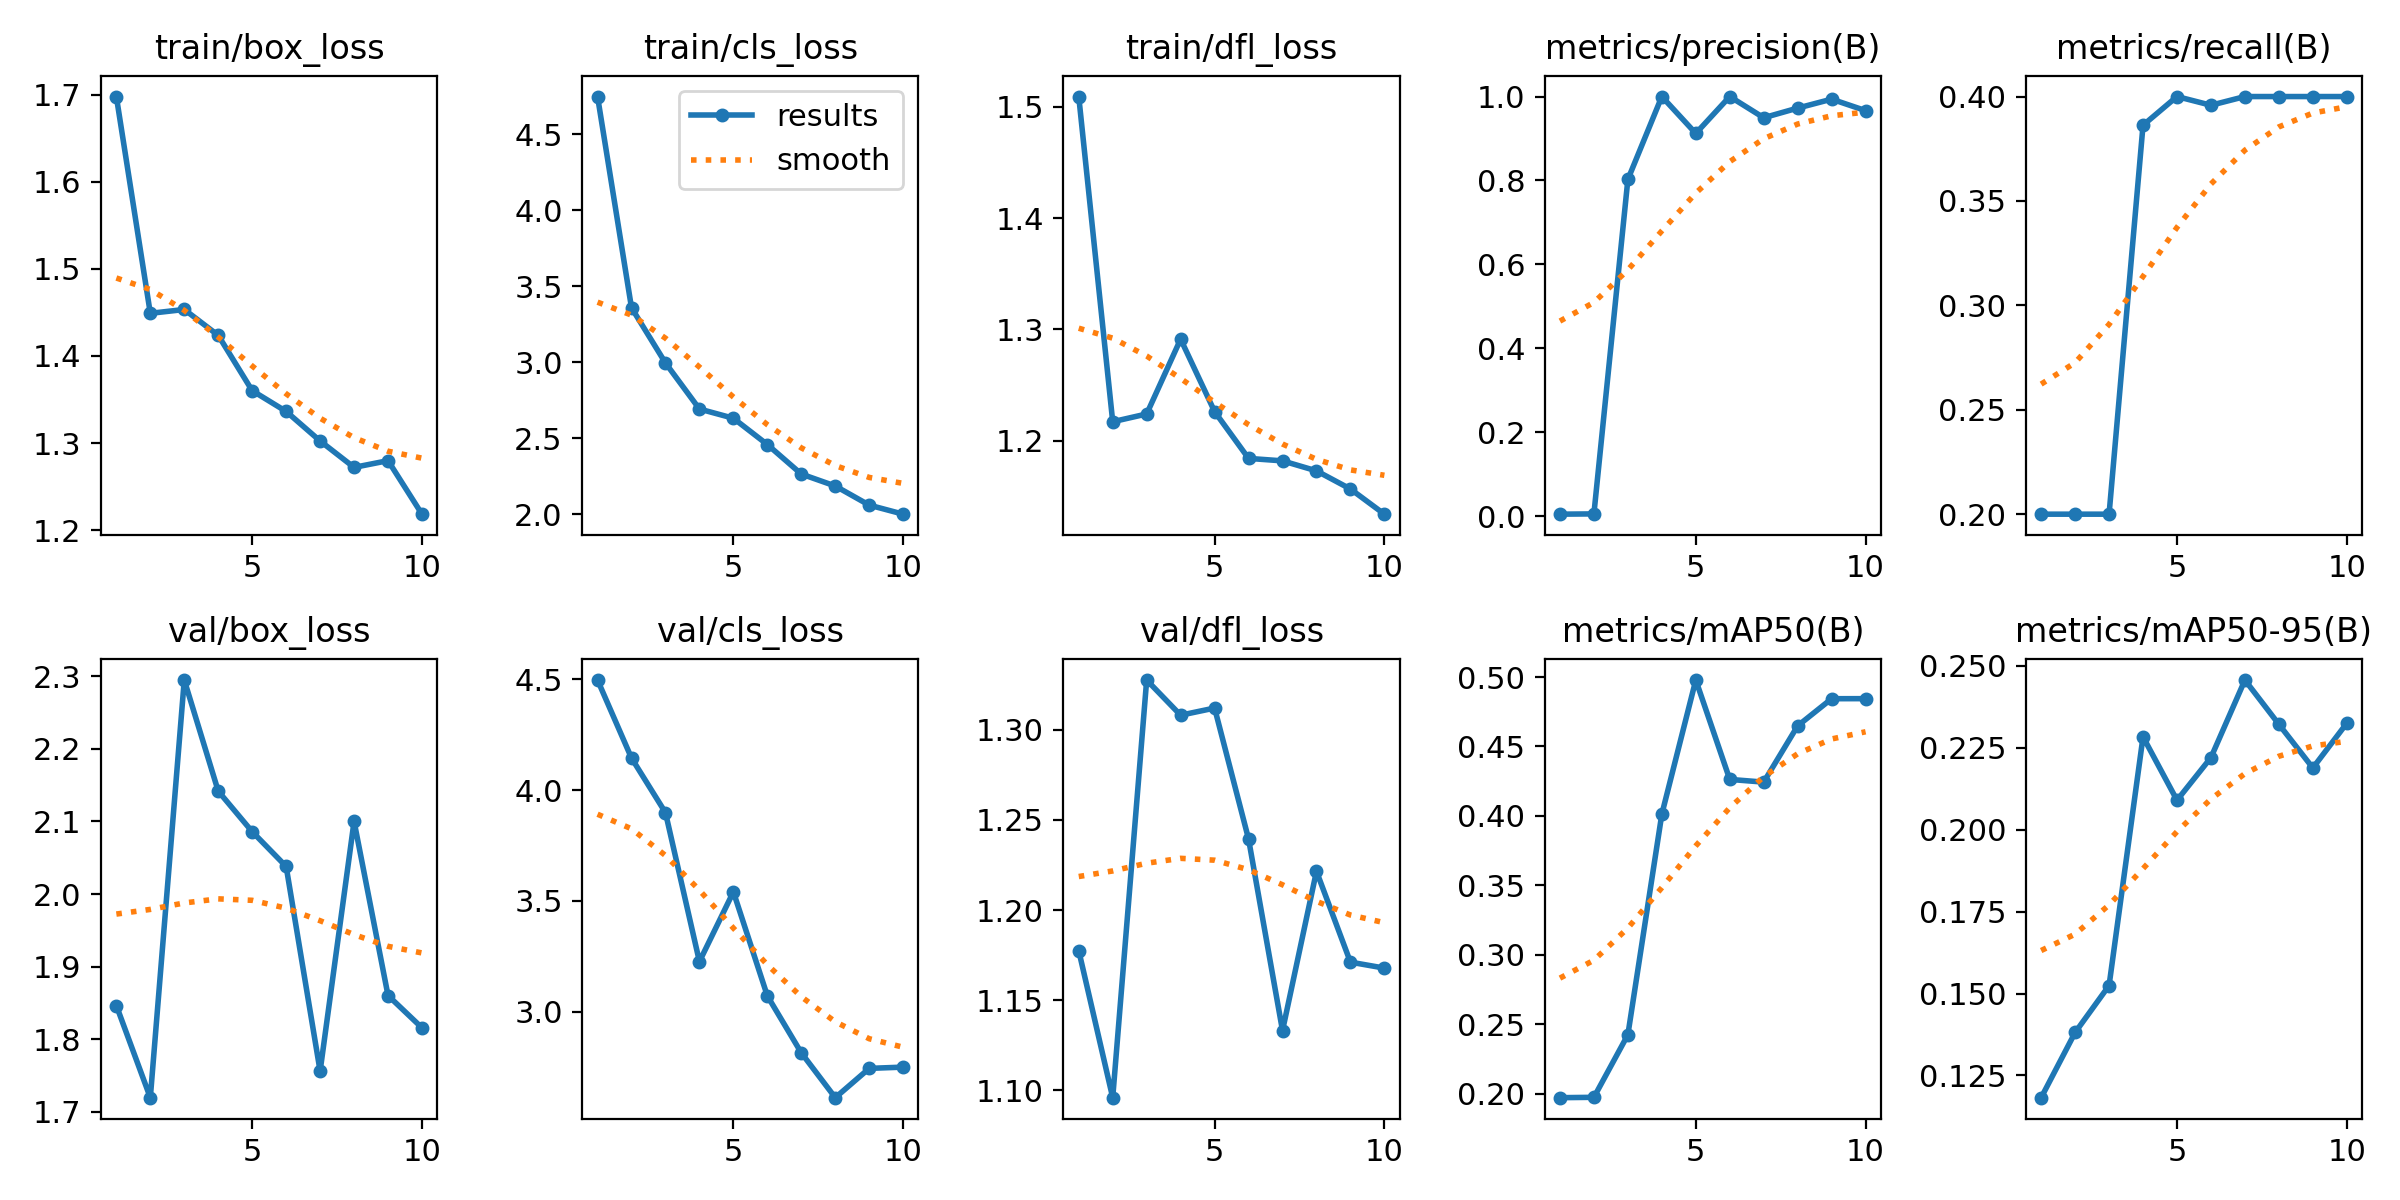

The table this chart was drawn from, first rows:
epoch, time, train/box_loss, train/cls_loss, train/dfl_loss, metrics/precision(B), metrics/recall(B), metrics/mAP50(B), metrics/mAP50-95(B), val/box_loss, val/cls_loss, val/dfl_loss, lr/pg0, lr/pg1, lr/pg2
1, 8.607, 1.698, 4.749, 1.509, 0.00505, 0.2, 0.1971, 0.1182, 1.847, 4.496, 1.177, 0.0003858, 0.0003858, 0.0003858
2, 15.61, 1.449, 3.358, 1.217, 0.00571, 0.2, 0.1973, 0.1381, 1.72, 4.144, 1.096, 0.0007081, 0.0007081, 0.0007081
3, 22.63, 1.453, 2.995, 1.224, 0.8025, 0.2, 0.2424, 0.1525, 2.295, 3.898, 1.328, 0.0009512, 0.0009512, 0.0009512
4, 29.64, 1.424, 2.692, 1.291, 1, 0.3863, 0.4012, 0.2283, 2.142, 3.226, 1.308, 0.001005, 0.001005, 0.001005
5, 36.71, 1.36, 2.631, 1.226, 0.9121, 0.4, 0.4978, 0.209, 2.086, 3.541, 1.312, 0.0008631, 0.0008631, 0.0008631
6, 43.72, 1.336, 2.458, 1.184, 1, 0.3958, 0.4263, 0.222, 2.038, 3.071, 1.239, 0.0007216, 0.0007216, 0.0007216
7, 50.72, 1.302, 2.264, 1.182, 0.9495, 0.4, 0.4243, 0.2457, 1.756, 2.814, 1.133, 0.0005802, 0.0005802, 0.0005802
8, 57.78, 1.272, 2.185, 1.173, 0.9725, 0.4, 0.4648, 0.2322, 2.1, 2.612, 1.222, 0.0004387, 0.0004387, 0.0004387
9, 64.81, 1.28, 2.059, 1.156, 0.9938, 0.4, 0.4844, 0.2189, 1.86, 2.744, 1.171, 0.0002972, 0.0002972, 0.0002972
10, 71.84, 1.218, 2, 1.134, 0.9665, 0.4, 0.4844, 0.2325, 1.816, 2.75, 1.168, 0.0001558, 0.0001558, 0.0001558
